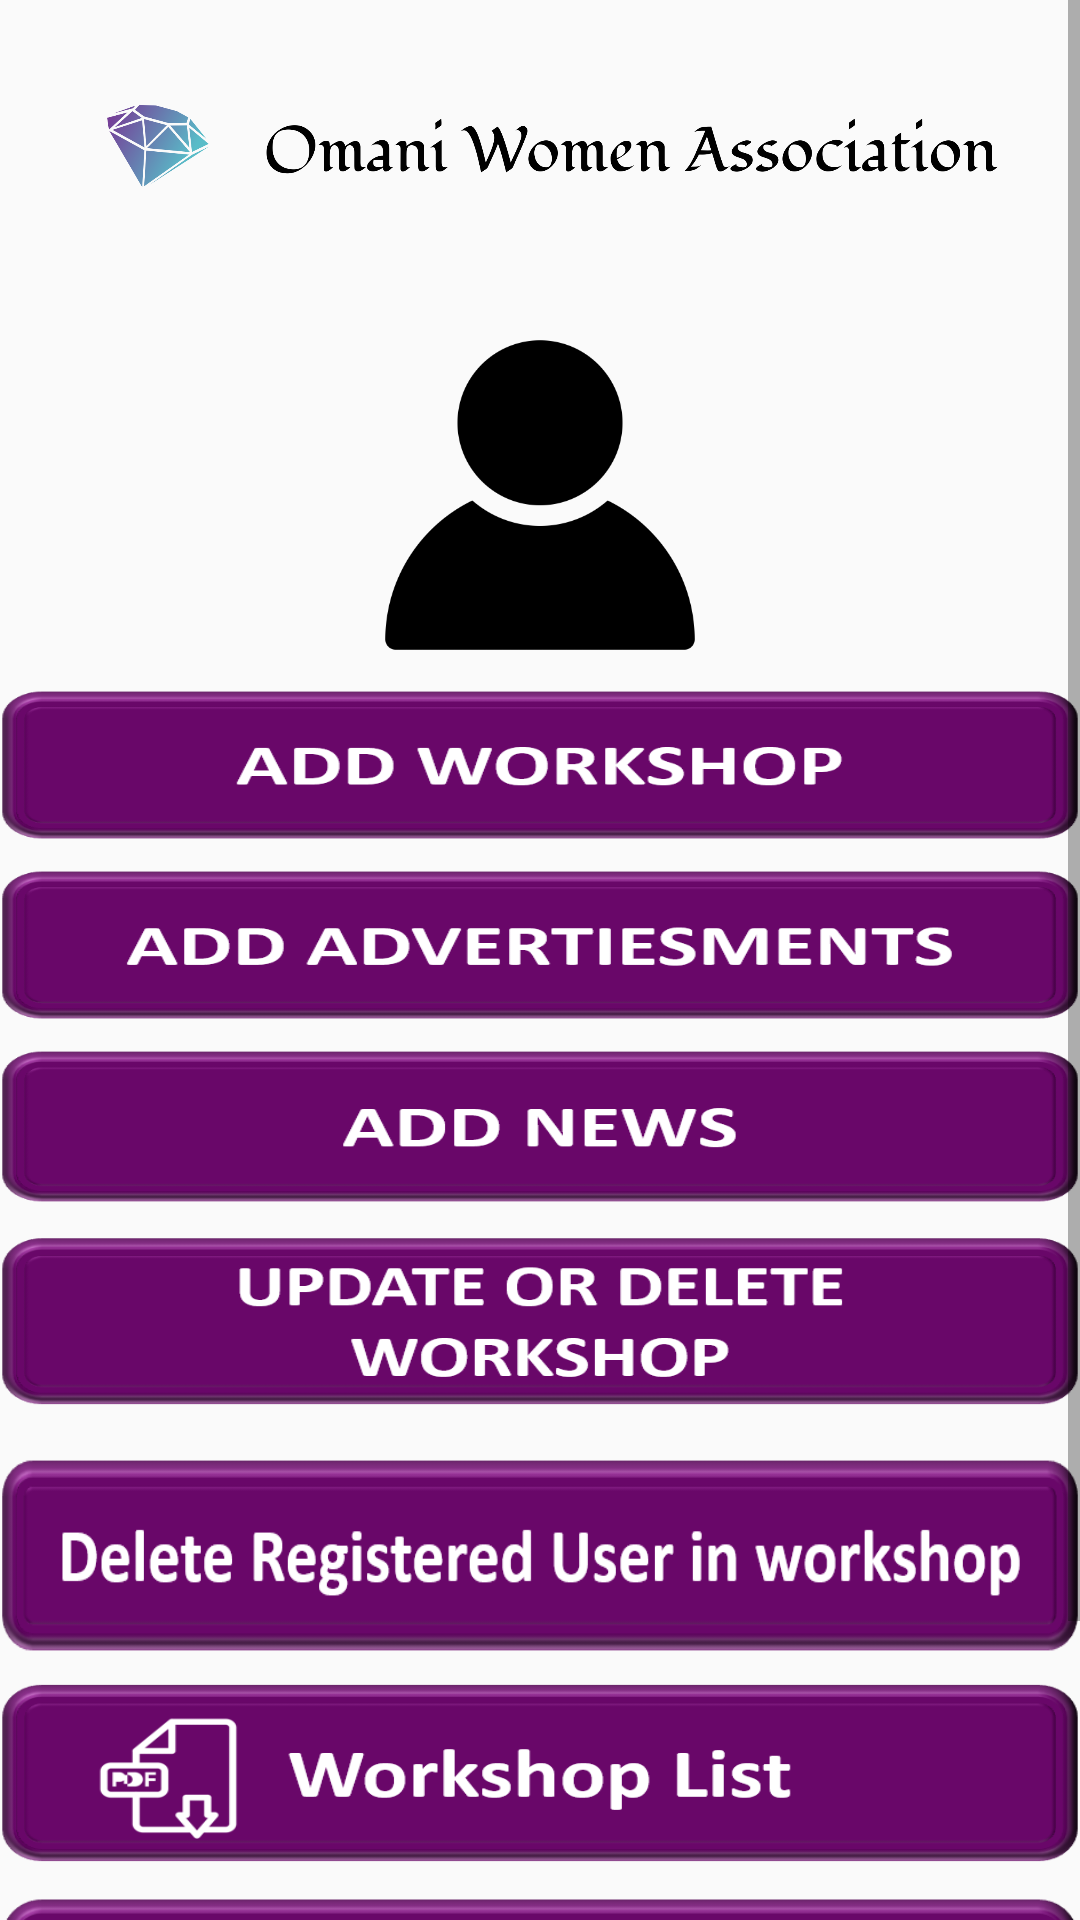

Android layout source for this screen:
<!-- AndroidManifest.xml: application theme AppTheme -->
<!-- res/layout/activity_admin_page.xml -->
<?xml version="1.0" encoding="utf-8"?>
<ScrollView xmlns:android="http://schemas.android.com/apk/res/android"
    xmlns:app="http://schemas.android.com/apk/res-auto"
    xmlns:tools="http://schemas.android.com/tools"
    android:layout_width="match_parent"
    android:layout_height="match_parent"
    android:background="@drawable/bg"
    android:orientation="horizontal"
    tools:context=".Admin_page">

    <LinearLayout
        android:layout_width="match_parent"
        android:layout_height="match_parent"
        android:gravity="center"
        android:orientation="vertical">

        <ImageView
            android:id="@+id/img_logo"
            android:layout_width="match_parent"
            android:layout_height="100dp"
            android:layout_marginStart="16dp"
            android:layout_marginEnd="16dp"
            android:layout_marginBottom="10dp"
            app:srcCompat="@drawable/cover" />

        <ImageView
            android:id="@+id/img_admin"
            android:layout_width="200dp"
            android:layout_height="110dp"
            app:srcCompat="@drawable/admin" />

        <Button
            android:id="@+id/addworkshop"
            android:layout_width="wrap_content"
            android:layout_height="50dp"
            android:layout_gravity="center"
            android:layout_marginTop="10dp"
            android:background="@drawable/addworkshop"
            android:textAllCaps="false" />

        <Button
            android:id="@+id/addadvertisements"
            android:layout_width="wrap_content"
            android:layout_height="50dp"
            android:layout_gravity="center"
            android:layout_marginTop="10dp"
            android:background="@drawable/addadvertisements"
            android:textAllCaps="false" />

        <Button
            android:id="@+id/add_news"
            android:layout_width="wrap_content"
            android:layout_height="51dp"
            android:layout_gravity="center"
            android:layout_marginTop="10dp"
            android:background="@drawable/addnews"
            android:textAllCaps="false" />

        <Button
            android:id="@+id/updateordelete"
            android:layout_width="wrap_content"
            android:layout_height="65dp"
            android:layout_gravity="center"
            android:layout_marginTop="10dp"
            android:background="@drawable/updateordelete"
            android:textAllCaps="false" />

        <Button
            android:id="@+id/deleteParticipant"
            android:layout_width="match_parent"
            android:layout_height="65dp"
            android:layout_gravity="center"
            android:layout_marginTop="10dp"
            android:background="@drawable/del_registred"
            android:textAllCaps="false" />
        

        <Button
            android:id="@+id/work_list"
            android:layout_width="wrap_content"
            android:layout_height="60dp"
            android:layout_gravity="center"
            android:layout_marginTop="10dp"
            android:background="@drawable/work_list"
            android:textAllCaps="false" />

        <Button
            android:id="@+id/registered_list"
            android:layout_width="wrap_content"
            android:layout_height="80dp"
            android:layout_gravity="center"
            android:layout_marginTop="10dp"
            android:background="@drawable/registerd_work_list"
            android:textAllCaps="false" />

        <TextView
            android:id="@+id/out"
            android:layout_width="wrap_content"
            android:layout_height="wrap_content"
            android:layout_marginTop="20dp"
            android:text="Logut"
            android:textColor="@color/violit"
            android:textSize="20dp"
            android:textStyle="italic" />
    </LinearLayout>

</ScrollView>
<!-- resources referenced by this layout -->
<resources>
  <color name="violit">#9C27B0</color>
  <!-- drawable addadvertisements: png bitmap (drawable, 18299 bytes) -->
  <!-- drawable addnews: png bitmap (drawable, 14675 bytes) -->
  <!-- drawable addworkshop: png bitmap (drawable, 16960 bytes) -->
  <!-- drawable admin: png bitmap (drawable, 9863 bytes) -->
  <!-- drawable cover: png bitmap (drawable, 89066 bytes) -->
  <!-- drawable del_registred: png bitmap (drawable, 16289 bytes) -->
  <!-- drawable registerd_work_list: png bitmap (drawable, 23137 bytes) -->
  <!-- drawable updateordelete: png bitmap (drawable, 19487 bytes) -->
  <!-- drawable work_list: png bitmap (drawable, 20092 bytes) -->
  <style name="AppTheme" parent="Theme.AppCompat.Light.DarkActionBar">
          
          <item name="colorPrimary">@color/colorPrimary</item>
          <item name="colorPrimaryDark">@color/colorPrimaryDark</item>
          <item name="colorAccent">@color/colorAccent</item>
      </style>
  <color name="colorPrimary">#008577</color>
  <color name="colorPrimaryDark">#00574B</color>
  <color name="colorAccent">#D81B60</color>
</resources>
